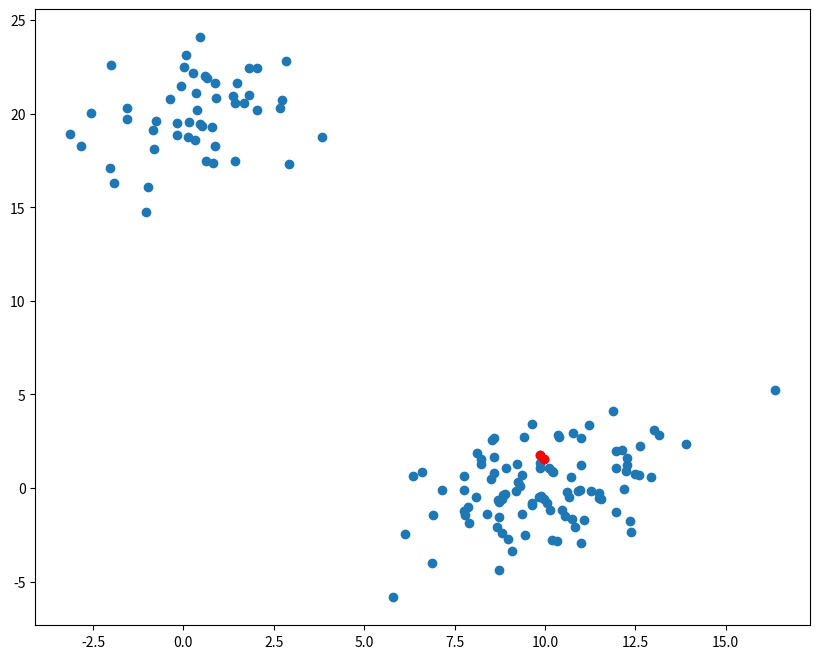

Here is the Python script that generated this plot:
# needed imports
from matplotlib import pyplot as plt
from scipy.cluster.hierarchy import dendrogram, linkage
from scipy.cluster.hierarchy import cophenet
from scipy.spatial.distance import pdist
import numpy as np

# generate two clusters: a with 100 points, b with 50:
np.random.seed(4711)  # for repeatability of this tutorial
a = np.random.multivariate_normal([10, 0], [[3, 1], [1, 4]], size=[100,])
b = np.random.multivariate_normal([0, 20], [[3, 1], [1, 4]], size=[50,])
X = np.concatenate((a, b),)

Z = linkage(X, 'ward')

print (Z[20:100])
idxs = [46, 50]
plt.figure(figsize=(10,8))

plt.scatter(X[:,0], X[:,1])
plt.scatter(X[idxs,0], X[idxs,1], c='r')
plt.show()